4-way image classification set "data" from GitHub (FinOrr/auto-fluidics); label vocabulary: co flow, dripping, jetting, no flow.

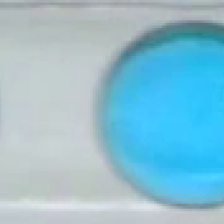
Label: dripping

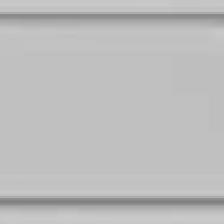
Label: no flow

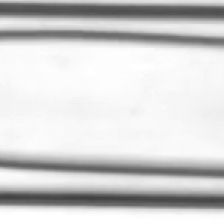
Label: jetting

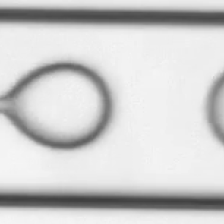
Label: co flow

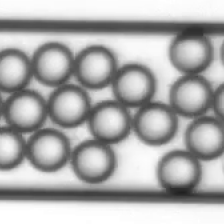
Label: dripping

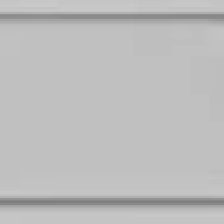
Label: no flow
